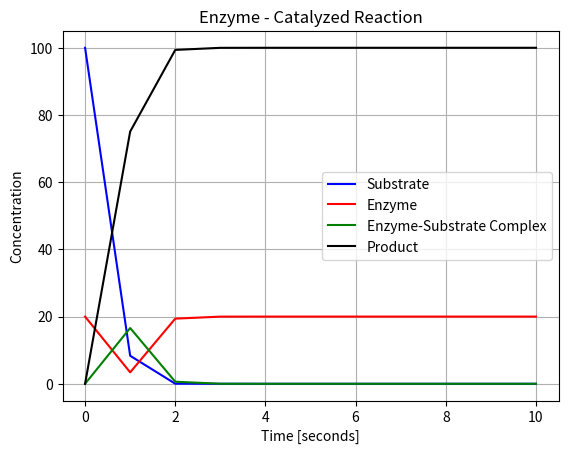
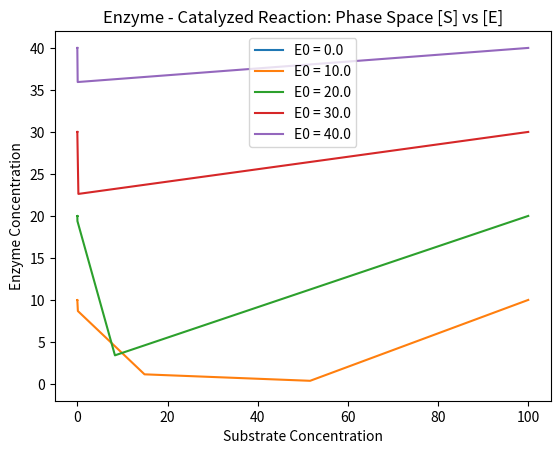
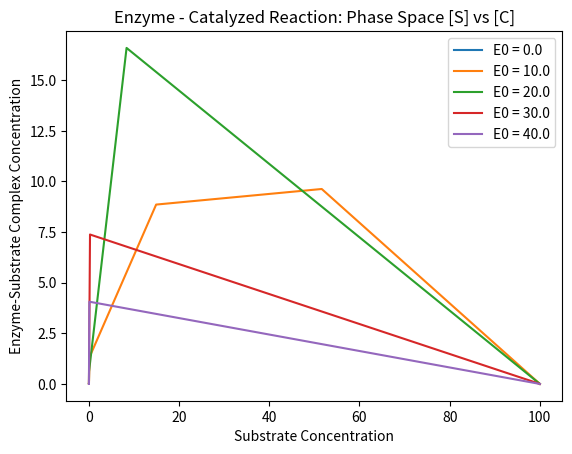
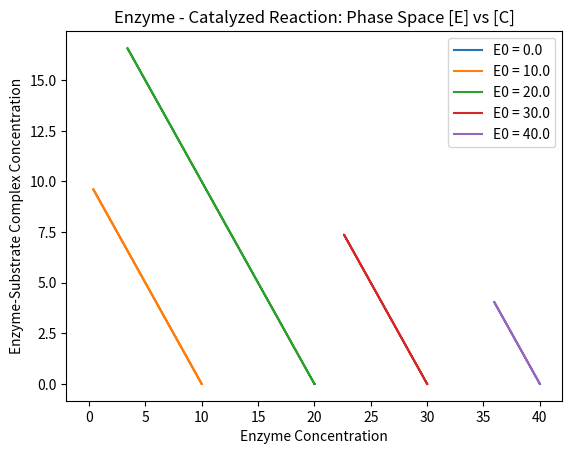
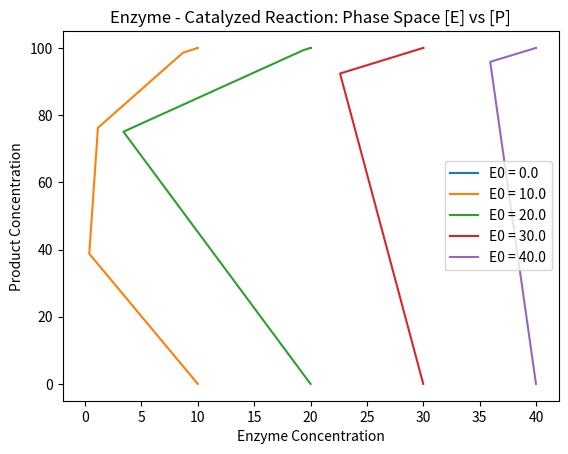
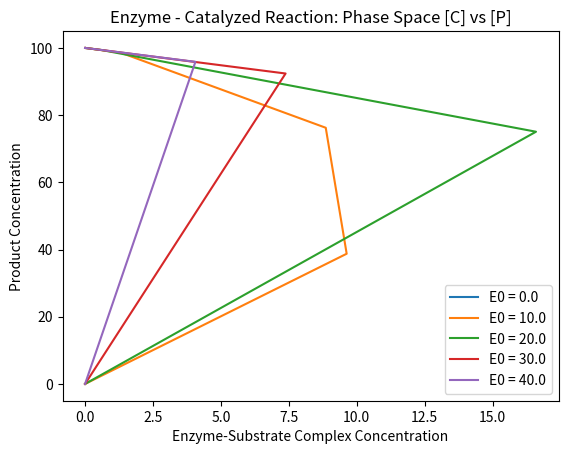
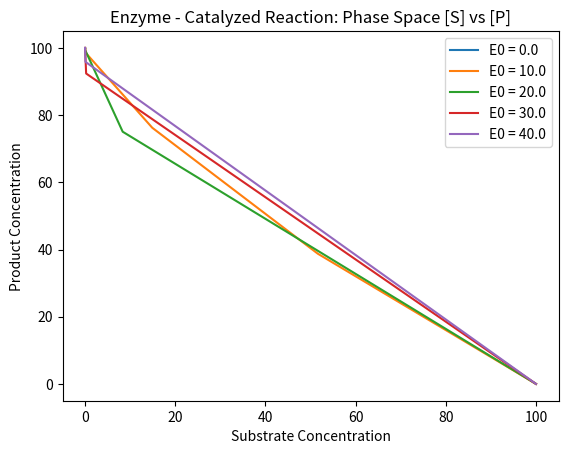

These figures' Python source, in order:
import numpy as np
import matplotlib.pyplot as plt
from scipy.integrate import odeint 

"""  
 Enzyme Kinetics - Enzyme Catalyze Reaction

   S → P   S: Substrate, P: Product  

   This is described within the following multi-step mechanism:  
   E+S ⇌(k1a/k1b) C →(k2) E+P 

   Where k1a, k1b, k2 (>0) are rate constants 
   E is the enzyme  
   and C is the enzyme - substrate complex.
   
   Differential Equations Model (of concentrations functions):

     d[S]/dt = -k1a*[S]*[E] + k1b*[C] 
     d[E]/dt = -k1a*[S]*[E] + (k1b + k2)*[C] 
     d[C]/dt = k1a*[S]*[E] - (k1b + k2)*[C] 
     d[P]/dt = k2*[C] .
"""
# Model
def enzyme_model(Y, t, k1a, k1b, k2):
    S, E, C, P = Y
    dSdt = (-k1a) * S * E + k1b * C
    dEdt = (-k1a) * S * E + (k1b + k2) * C
    dCdt = k1a * S * E - (k1b + k2) * C 
    dPdt = k2 * C
    return dSdt, dEdt, dCdt, dPdt

# Plot
def plot_enzyme_model(Y0, t, k1a, k1b, k2):
    solution = odeint(enzyme_model, Y0, t, args = (k1a, k1b, k2)) 
    S, E, C, P = solution.T
    plt.figure()
    plt.grid()
    plt.plot(t, S, 'b', label = 'Substrate')
    plt.plot(t, E, 'r', label = 'Enzyme')
    plt.plot(t, C, 'g', label = 'Enzyme-Substrate Complex')
    plt.plot(t, P, 'black', label = 'Product')
    plt.xlabel('Time [seconds]')
    plt.ylabel('Concentration')
    plt.title('Enzyme - Catalyzed Reaction')
    plt.legend()
    plt.show()
    
# Initial Conditions and Parameters
S0 = 100  # Initial Substrate Concentration
E0 = 20  # Initial Enzyme Concentration
C0 = 0  # Initial Enzyme-Substrate Complex Concentration
P0 = 0  # Initial Product Concentration
Y0 = [S0, E0, C0, P0]  # Initial Conditions Vector
k1a = 3
k1b = 2
k2 = 4
t = np.linspace(0, 10, 11)

# Example
plot_enzyme_model(Y0, t, k1a, k1b, k2)

# Phase - Space
def plot_enzyme_model_phase_space(E0, t, k1a, k1b, k2):
    num_scenarios = len(E0)
    S0 = [100]*len(E0)
    C0, P0 = np.zeros(len(E0)), np.zeros(len(E0))
    solutions = []

    for i in range(num_scenarios):
        Y0 = [S0[i], E0[i], C0[i], P0[i]]
        sol = odeint(enzyme_model, Y0, t, args = (k1a, k1b, k2))
        solutions.append(sol)

    plt.figure()
    for i, sol in enumerate(solutions):
        S, E, C, P = sol.T
        plt.plot(S, E, label='E0 = {}'.format(E0[i]))
    plt.xlabel('Substrate Concentration')
    plt.ylabel('Enzyme Concentration')
    plt.title('Enzyme - Catalyzed Reaction: Phase Space [S] vs [E]')
    plt.legend()
    plt.show()

    plt.figure()
    for i, sol in enumerate(solutions):
        S, E, C, P = sol.T
        plt.plot(S, C, label='E0 = {}'.format(E0[i]))
    plt.xlabel('Substrate Concentration')
    plt.ylabel('Enzyme-Substrate Complex Concentration')
    plt.title('Enzyme - Catalyzed Reaction: Phase Space [S] vs [C]')
    plt.legend()
    plt.show()

    plt.figure()
    for i, sol in enumerate(solutions):
        S, E, C, P = sol.T
        plt.plot(E, C, label='E0 = {}'.format(E0[i]))
    plt.xlabel('Enzyme Concentration')
    plt.ylabel('Enzyme-Substrate Complex Concentration')
    plt.title('Enzyme - Catalyzed Reaction: Phase Space [E] vs [C]')
    plt.legend()
    plt.show()

    plt.figure()
    for i, sol in enumerate(solutions):
        S, E, C, P = sol.T
        plt.plot(E, P, label='E0 = {}'.format(E0[i]))
    plt.xlabel('Enzyme Concentration')
    plt.ylabel('Product Concentration')
    plt.title('Enzyme - Catalyzed Reaction: Phase Space [E] vs [P]')
    plt.legend()
    plt.show()

    plt.figure()
    for i, sol in enumerate(solutions):
        S, E, C, P = sol.T
        plt.plot(C, P, label='E0 = {}'.format(E0[i]))
    plt.xlabel('Enzyme-Substrate Complex Concentration')
    plt.ylabel('Product Concentration')
    plt.title('Enzyme - Catalyzed Reaction: Phase Space [C] vs [P]')
    plt.legend()
    plt.show()

    plt.figure()
    for i, sol in enumerate(solutions):
        S, E, C, P = sol.T
        plt.plot(S, P, label='E0 = {}'.format(E0[i]))
    plt.xlabel('Substrate Concentration')
    plt.ylabel('Product Concentration')
    plt.title('Enzyme - Catalyzed Reaction: Phase Space [S] vs [P]')
    plt.legend()
    plt.show()

E0 = np.linspace(0, 40, 5)
t = np.linspace(0, 10, 11)
k1a = 3
k1b = 2
k2 = 4

# Example
plot_enzyme_model_phase_space(E0, t, k1a, k1b, k2)

        






